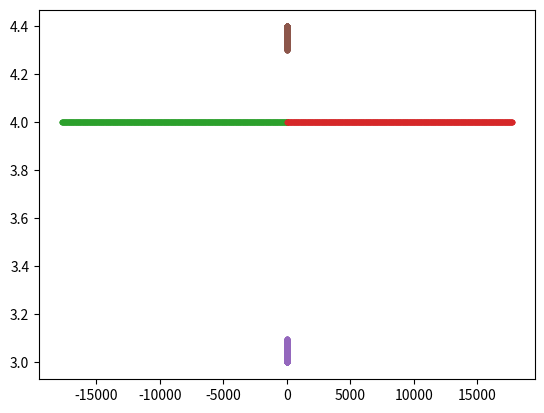

Generate this figure with matplotlib:
# -*- coding: utf-8 -*-
"""
Created on Thu Oct 20 16:58:17 2022

[redacted]
"""

import numpy as np
import matplotlib.pyplot as plt
from math import sin, cos, asin
from numpy import arange 

eps = 1
alpha = 1
m = 1


def f(r,t): 
    x = r[0]
    y = r[1] 
    fx = x*24*eps*((-1*alpha**6/(x**2+y**2)**7) + 2*(alpha**12/(x**2+y**2)**13)) / (m)
    fy = y*24*eps*((-1*alpha**6/(x**2+y**2)**7) + 2*(alpha**12/(x**2+y**2)**13)) / (m)
    print(fx)
    return np.array([fx,fy] ,float) 


   # term1 = (48*epsilon*sigma**12)/((x-a)**2 + (y-b)**2)**13
   # term2 = (24*epsilon*sigma**6)/((x-a)**2 + (y-b)**2)**7



dt = 0.01
time = np.arange(0,1000*dt,dt)

def Molecules(initial_1, initial_2):

    particle1 = ([],[])
    particle2 = ([],[])
    
    r1 = np.array([initial_1[0],initial_1[1]] ,float) 
    r2 = np.array([initial_2[0],initial_2[1]] ,float) 
    v = np.array([0,0] ,float) + (dt/2) * f(r1-r2,0) 
    
    for t in time:
        particle1[0].append(r1[0])
        particle1[1].append(r1[1])
        
        particle2[0].append(r2[0])
        particle2[1].append(r2[1])
        
        r1 += dt*v
        r2 -= dt*v
        k = dt*f(r1-r2,t)
        v += k
    return particle1, particle2
    

particle1, particle2 = Molecules([4,4], [5.2,4])
plt.plot(particle1[0], particle1[1], '.') 
plt.plot(particle2[0], particle2[1], '.')
plt.show() 




particle1, particle2 = Molecules([4.5,4],[5.2,4])
plt.plot(particle1[0], particle1[1], '.') 
plt.plot(particle2[0], particle2[1], '.')
plt.show() 




particle1, particle2 = Molecules([2,3],[3.5,4.4])
plt.plot(particle1[0], particle1[1], '.') 
plt.plot(particle2[0], particle2[1], '.')
plt.show() 



